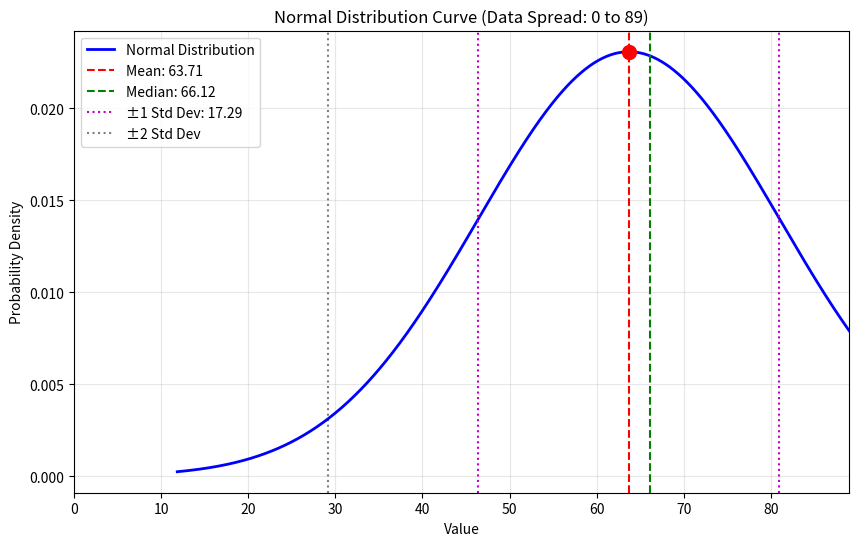

Write Python code to recreate this figure.
import numpy as np
import matplotlib.pyplot as plt
from scipy.stats import norm

def plot_normal_curve(mean, median, std_dev):
    # Generate normal distribution data (full range, no clipping)
    x = np.linspace(mean - 3*std_dev, mean + 3*std_dev, 1000)
    y = norm.pdf(x, mean, std_dev)  # Probability density function
    
    # Plot the normal curve
    plt.figure(figsize=(10, 6))
    plt.plot(x, y, 'b-', label='Normal Distribution', linewidth=2)
    
    # Mark mean, median, and std deviations
    plt.axvline(x=mean, color='r', linestyle='--', label=f'Mean: {mean:.2f}')
    plt.axvline(x=median, color='g', linestyle='--', label=f'Median: {median:.2f}')
    
    # Mark ±1 and ±2 standard deviations
    plt.axvline(x=mean + std_dev, color='m', linestyle=':', label=f'±1 Std Dev: {std_dev:.2f}')
    plt.axvline(x=mean - std_dev, color='m', linestyle=':')
    plt.axvline(x=mean + 2*std_dev, color='k', linestyle=':', alpha=0.5, label='±2 Std Dev')
    plt.axvline(x=mean - 2*std_dev, color='k', linestyle=':', alpha=0.5)
    
    # Highlight the peak (mean)
    plt.scatter(mean, norm.pdf(mean, mean, std_dev), color='r', s=100, zorder=5)
    
    # Set x-axis limits to [0, 89] (no clipping, just focus)
    plt.xlim(0, 89)
    
    # Annotations
    plt.title("Normal Distribution Curve (Data Spread: 0 to 89)")
    plt.xlabel("Value")
    plt.ylabel("Probability Density")
    plt.legend()
    plt.grid(True, alpha=0.3)
    plt.show()


# Example usage:
mean = 63.71
median = 66.12
std_dev = 17.29

plot_normal_curve(mean, median, std_dev)